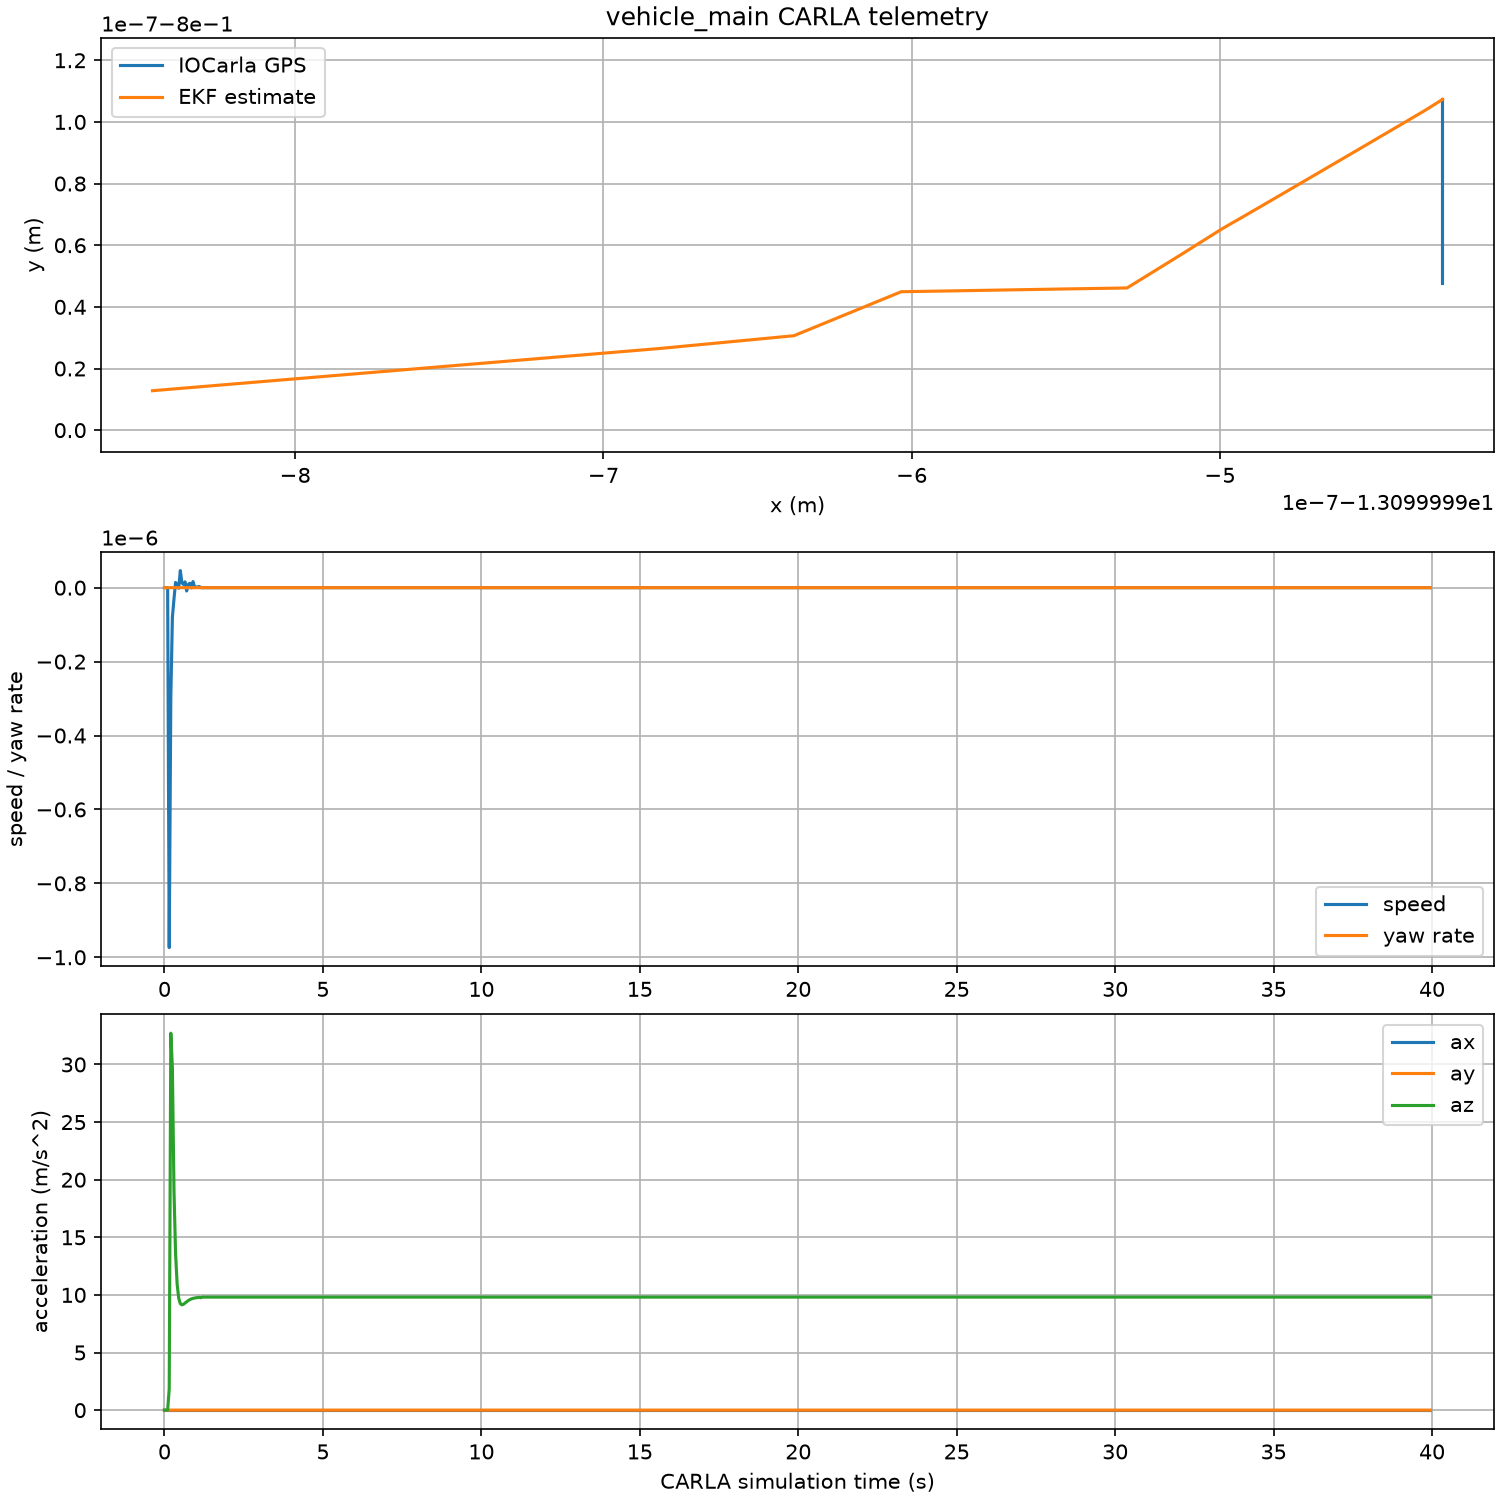

Values plotted in this chart, from the file beside it:
time_s, state, gps_x_m, gps_y_m, gps_yaw_rad, speed_mps, gyro_z_radps, accel_x_mps2, accel_y_mps2, accel_z_mps2, estimate_x_m, estimate_y_m
272986, READY, -13.1, -0.8, 0.0, 0.0, -0.0, 0.0, -0.0, 0.009961, -13.1, -0.8
272986, READY, -13.1, -0.8, 0.0, 0.0, -0.0, 0.0, -0.0, 0.01005, -13.1, -0.8
272986, READY, -13.1, -0.8, 0.0, 0.0, -0.0, 0.0, -0.0, 0.01001, -13.1, -0.8
272987, READY, -13.1, -0.8, 0.0, -9.73729925135558e-07, -9.011991153329291e-11, 0.0, -0.0, 1.84, -13.1, -0.8
272987, READY, -13.1, -0.8, 0.0, -2.9690298219975375e-07, 2.5179192064683775e-11, 0.0, 3.9062499126885086e-05, 32.72, -13.1, -0.8
272987, READY, -13.1, -0.8, 0.0, -8.004742824141431e-08, -9.856893079529527e-11, 0.0, -7.812499825377017e-05, 29.67, -13.1, -0.8
272987, READY, -13.1, -0.8, 0.0, -3.049099106533504e-08, 9.988398996796377e-13, 0.0, 3.9062499126885086e-05, 19.08, -13.1, -0.8
272987, READY, -13.1, -0.8, 0.0, 1.4037932594135327e-08, 8.115577654344008e-12, 0.0, -0.0, 13.61, -13.1, -0.8
272987, READY, -13.1, -0.8, 0.0, 8.361913828025536e-09, 2.4139482079910124e-11, 0.0, 3.9062499126885086e-05, 10.92, -13.1, -0.8
272987, READY, -13.1, -0.8, 0.0, -1.4997237895997273e-09, 3.787065105953502e-11, 0.0, -3.9062499126885086e-05, 9.709, -13.1, -0.8
272987, READY, -13.1, -0.8, 0.0, 4.617006510443389e-08, -5.1882442786421734e-11, 0.0, -0.0, 9.244, -13.1, -0.8
272987, READY, -13.1, -0.8, 0.0, 1.2991457687405727e-08, -3.914615853695125e-11, 0.0, -0.0, 9.139, -13.1, -0.8
272987, READY, -13.1, -0.8, 0.0, 8.696147801856569e-09, -2.207982408020115e-11, 0.0, -0.0, 9.19, -13.1, -0.8
272987, READY, -13.1, -0.8, 0.0, 1.5736935310428635e-08, -1.0322120935768453e-10, 0.0, -0.0, 9.296, -13.1, -0.8
272987, READY, -13.1, -0.8, 0.0, -8.974356369151337e-09, -2.1414953144116566e-11, 0.0, -0.0, 9.41, -13.1, -0.8
272987, READY, -13.1, -0.8, 0.0, 8.610405721753978e-09, 1.2116807557305265e-11, 0.0, -0.0, 9.51, -13.1, -0.8
272987, READY, -13.1, -0.8, 0.0, 1.1967292046222155e-08, -4.135727871279471e-11, 0.0, -0.0, 9.591, -13.1, -0.8
272987, READY, -13.1, -0.8, 0.0, -7.062653795131268e-10, -1.6446566331040913e-11, 0.0, -0.0, 9.653, -13.1, -0.8
272987, READY, -13.1, -0.8, 0.0, 1.6452315065862422e-08, -1.1198750260454915e-11, 0.0, -0.0, 9.7, -13.1, -0.8
272987, READY, -13.1, -0.8, 0.0, 1.6582561990219347e-09, -2.335656668073227e-11, 0.0, -0.0, 9.733, -13.1, -0.8
272987, READY, -13.1, -0.8, 0.0, 1.7726643486426497e-09, -1.3585840785701464e-11, 0.0, -0.0, 9.757, -13.1, -0.8
272987, READY, -13.1, -0.8, 0.0, 1.9345158808192764e-09, 1.5161025213039636e-11, 0.0, -0.0, 9.774, -13.1, -0.8
272987, READY, -13.1, -0.8, 0.0, 2.9774740450960735e-09, -4.49714154804326e-11, 0.0, -0.0, 9.786, -13.1, -0.8
272988, READY, -13.1, -0.8, 0.0, 0.0, -0.0, 0.0, -0.0, 9.761, -13.1, -0.8
272988, READY, -13.1, -0.8, 0.0, 0.0, -0.0, 0.0, -0.0, 9.81, -13.1, -0.8
272988, READY, -13.1, -0.8, 0.0, 0.0, -0.0, 0.0, -0.0, 9.81, -13.1, -0.8
272988, READY, -13.1, -0.8, 0.0, 0.0, -0.0, 0.0, -0.0, 9.81, -13.1, -0.8
272988, READY, -13.1, -0.8, 0.0, 0.0, -0.0, 0.0, -0.0, 9.81, -13.1, -0.8
272988, READY, -13.1, -0.8, 0.0, 0.0, -0.0, 0.0, -0.0, 9.81, -13.1, -0.8
272988, READY, -13.1, -0.8, 0.0, 0.0, -0.0, 0.0, -0.0, 9.81, -13.1, -0.8
272988, READY, -13.1, -0.8, 0.0, 0.0, -0.0, 0.0, -0.0, 9.81, -13.1, -0.8
272988, READY, -13.1, -0.8, 0.0, 0.0, -0.0, 0.0, -0.0, 9.81, -13.1, -0.8
272988, READY, -13.1, -0.8, 0.0, 0.0, -0.0, 0.0, -0.0, 9.81, -13.1, -0.8
272988, READY, -13.1, -0.8, 0.0, 0.0, -0.0, 0.0, -0.0, 9.81, -13.1, -0.8
272988, READY, -13.1, -0.8, 0.0, 0.0, -0.0, 0.0, -0.0, 9.81, -13.1, -0.8
272988, READY, -13.1, -0.8, 0.0, 0.0, -0.0, 0.0, -0.0, 9.81, -13.1, -0.8
272988, READY, -13.1, -0.8, 0.0, 0.0, -0.0, 0.0, -0.0, 9.81, -13.1, -0.8
272988, READY, -13.1, -0.8, 0.0, 0.0, -0.0, 0.0, -0.0, 9.81, -13.1, -0.8
272988, READY, -13.1, -0.8, 0.0, 0.0, -0.0, 0.0, -0.0, 9.81, -13.1, -0.8
272988, READY, -13.1, -0.8, 0.0, 0.0, -0.0, 0.0, -0.0, 9.81, -13.1, -0.8
272988, READY, -13.1, -0.8, 0.0, 0.0, -0.0, 0.0, -0.0, 9.81, -13.1, -0.8
272988, READY, -13.1, -0.8, 0.0, 0.0, -0.0, 0.0, -0.0, 9.81, -13.1, -0.8
272988, READY, -13.1, -0.8, 0.0, 0.0, -0.0, 0.0, -0.0, 9.81, -13.1, -0.8
272989, READY, -13.1, -0.8, 0.0, 0.0, -0.0, 0.0, -0.0, 9.81, -13.1, -0.8
272989, READY, -13.1, -0.8, 0.0, 0.0, -0.0, 0.0, -0.0, 9.81, -13.1, -0.8
272989, READY, -13.1, -0.8, 0.0, 0.0, -0.0, 0.0, -0.0, 9.81, -13.1, -0.8
272989, READY, -13.1, -0.8, 0.0, 0.0, -0.0, 0.0, -0.0, 9.81, -13.1, -0.8
272989, READY, -13.1, -0.8, 0.0, 0.0, -0.0, 0.0, -0.0, 9.81, -13.1, -0.8
272989, READY, -13.1, -0.8, 0.0, 0.0, -0.0, 0.0, -0.0, 9.81, -13.1, -0.8
272989, READY, -13.1, -0.8, 0.0, 0.0, -0.0, 0.0, -0.0, 9.81, -13.1, -0.8
272989, READY, -13.1, -0.8, 0.0, 0.0, -0.0, 0.0, -0.0, 9.81, -13.1, -0.8
272989, READY, -13.1, -0.8, 0.0, 0.0, -0.0, 0.0, -0.0, 9.81, -13.1, -0.8
272989, READY, -13.1, -0.8, 0.0, 0.0, -0.0, 0.0, -0.0, 9.81, -13.1, -0.8
272989, READY, -13.1, -0.8, 0.0, 0.0, -0.0, 0.0, -0.0, 9.81, -13.1, -0.8
272989, READY, -13.1, -0.8, 0.0, 0.0, -0.0, 0.0, -0.0, 9.81, -13.1, -0.8
272989, READY, -13.1, -0.8, 0.0, 0.0, -0.0, 0.0, -0.0, 9.81, -13.1, -0.8
272989, READY, -13.1, -0.8, 0.0, 0.0, -0.0, 0.0, -0.0, 9.81, -13.1, -0.8
272989, READY, -13.1, -0.8, 0.0, 0.0, -0.0, 0.0, -0.0, 9.81, -13.1, -0.8
272989, READY, -13.1, -0.8, 0.0, 0.0, -0.0, 0.0, -0.0, 9.81, -13.1, -0.8
272989, READY, -13.1, -0.8, 0.0, 0.0, -0.0, 0.0, -0.0, 9.81, -13.1, -0.8
... 740 more rows
